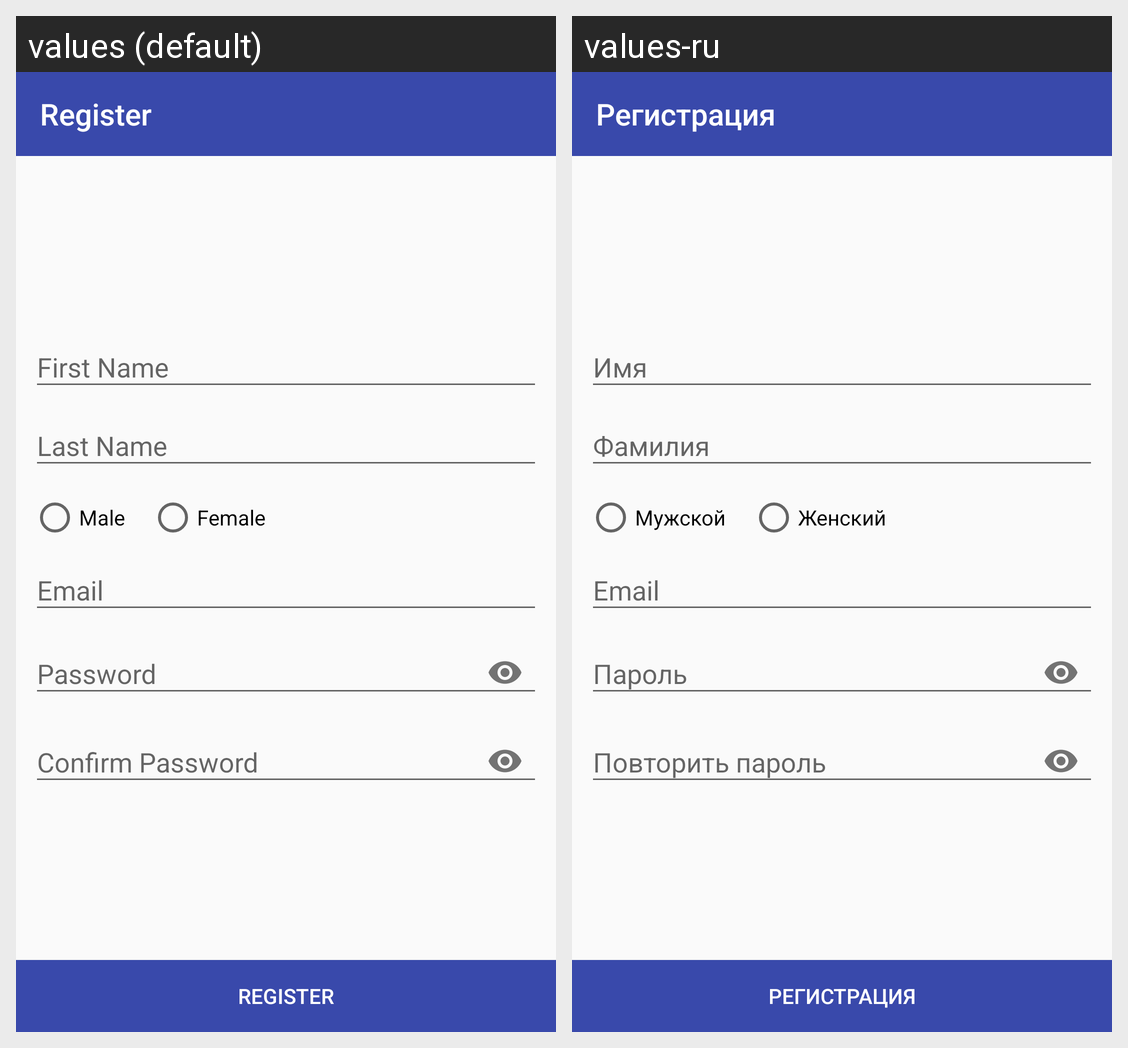

The same Android screen rendered under two of its app's locales, left to right. List the strings drawn on it with the default value and each locale's translation.
Android screen res/layout/register_activity.xml rendered under 2 locales, left to right: values (default), values-ru. Device: Nexus 5 (rendered at 1080×1920; each locale shown at half size, 540×960, under a caption strip naming it); theme AppTheme.
Strings drawn on this screen, with the default value and each locale's value (text and hints the layout hard-codes, and strings that could not be matched under every locale, appear in the picture but are not listed):

Register
  values: Register
  values-ru: Регистрация

First_Name
  values: First Name
  values-ru: Имя

Last_Name
  values: Last Name
  values-ru: Фамилия

Male
  values: Male
  values-ru: Мужской

Female
  values: Female
  values-ru: Женский

Email
  values: Email
  values-ru: Email

Password
  values: Password
  values-ru: Пароль

Confirm_Password
  values: Confirm Password
  values-ru: Повторить пароль
